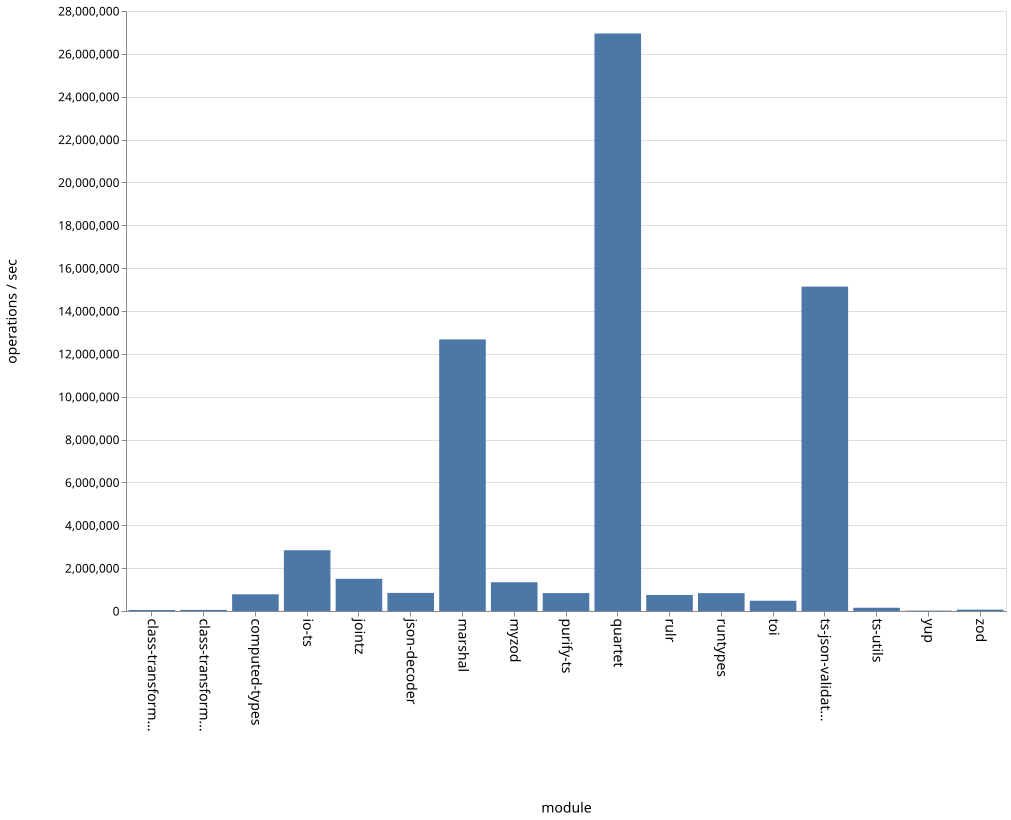

Source data for this figure (header and first rows):
name, ops
class-transformer-validator-async, 45887
class-transformer-validator-sync, 50774
computed-types, 779090
io-ts, 2835873
jointz, 1503437
json-decoder, 844333
marshal, 12673966
myzod, 1342570
purify-ts, 835163
quartet, 26951016
rulr, 748557
runtypes, 834235
toi, 478965
ts-json-validator, 15137217
ts-utils, 151918
yup, 18053
zod, 63921
